Image classification data set "processed" (emilianoagostini14/TP-ClasificadordeComponentes on GitHub). Class labels (4): ceramic capacitor, electrolytic capacitor, LED, resistencia.

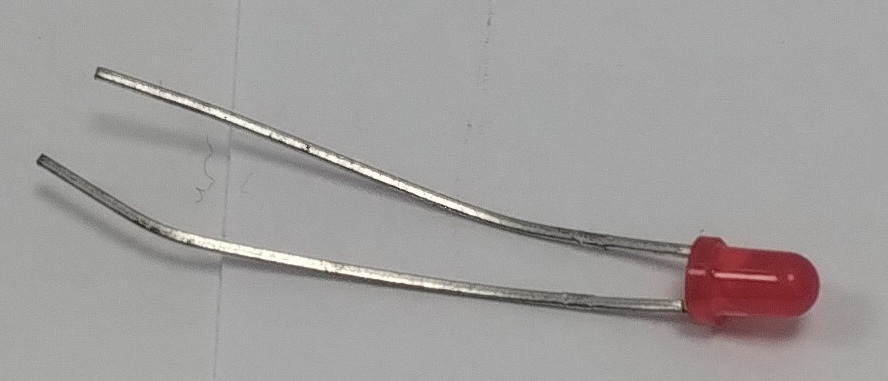
Label: LED

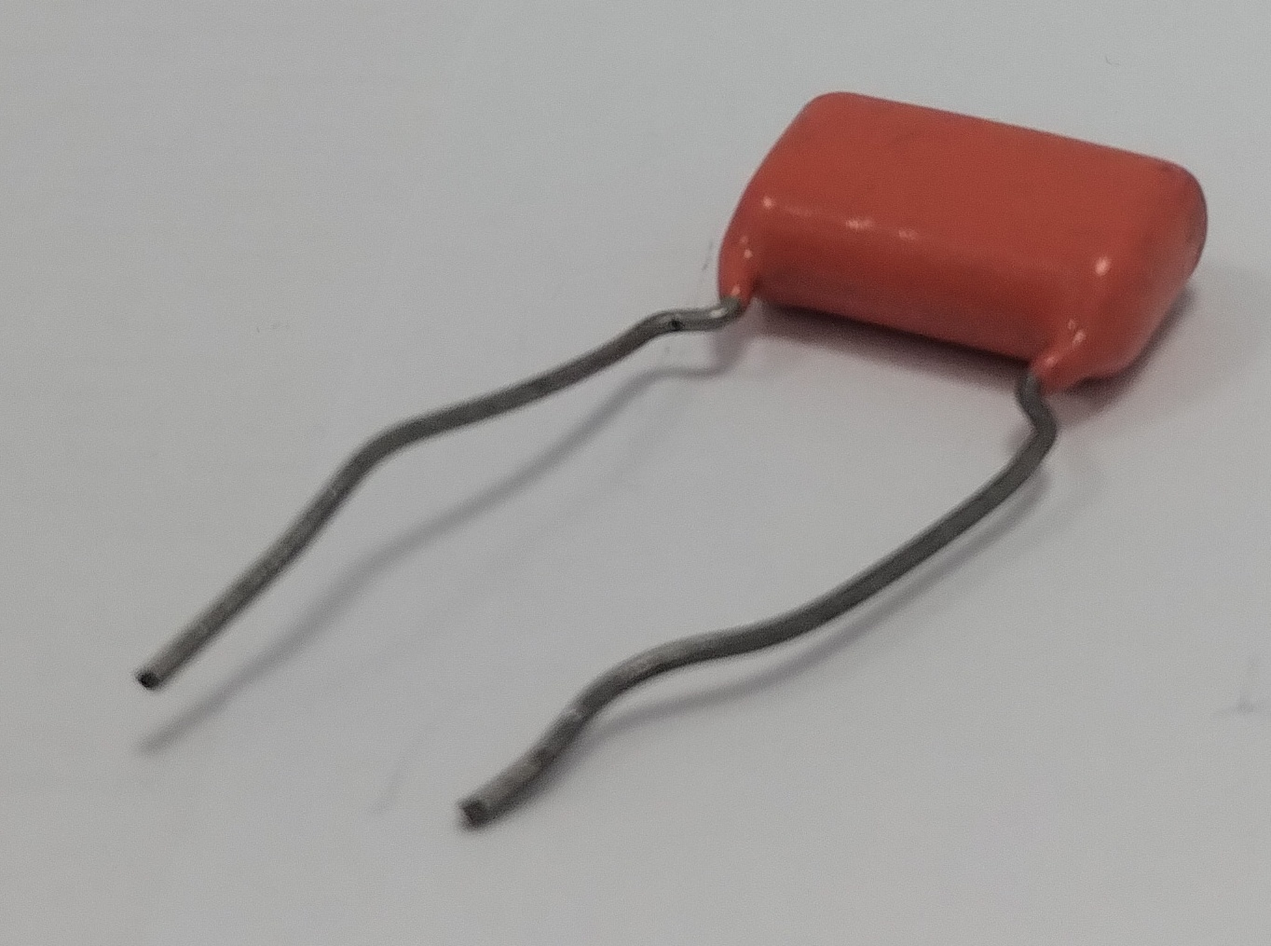
Label: ceramic capacitor

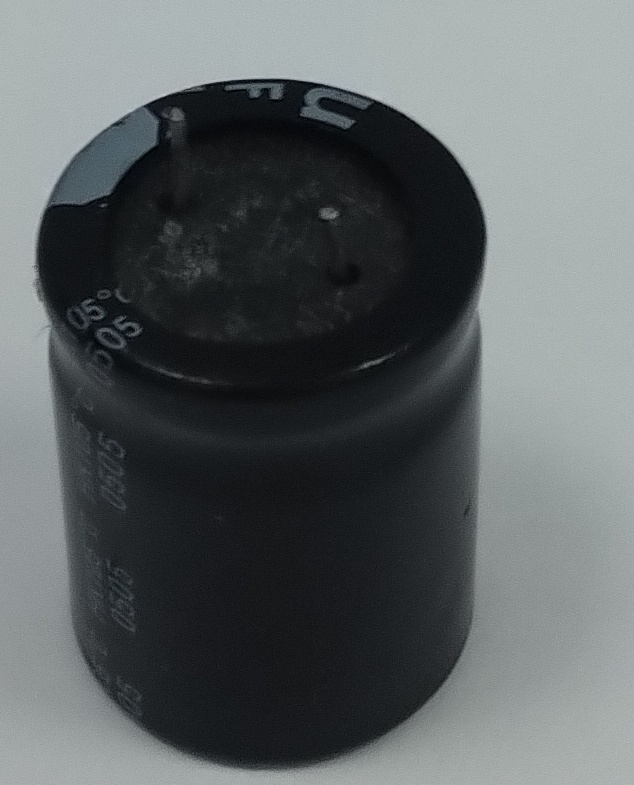
Label: electrolytic capacitor

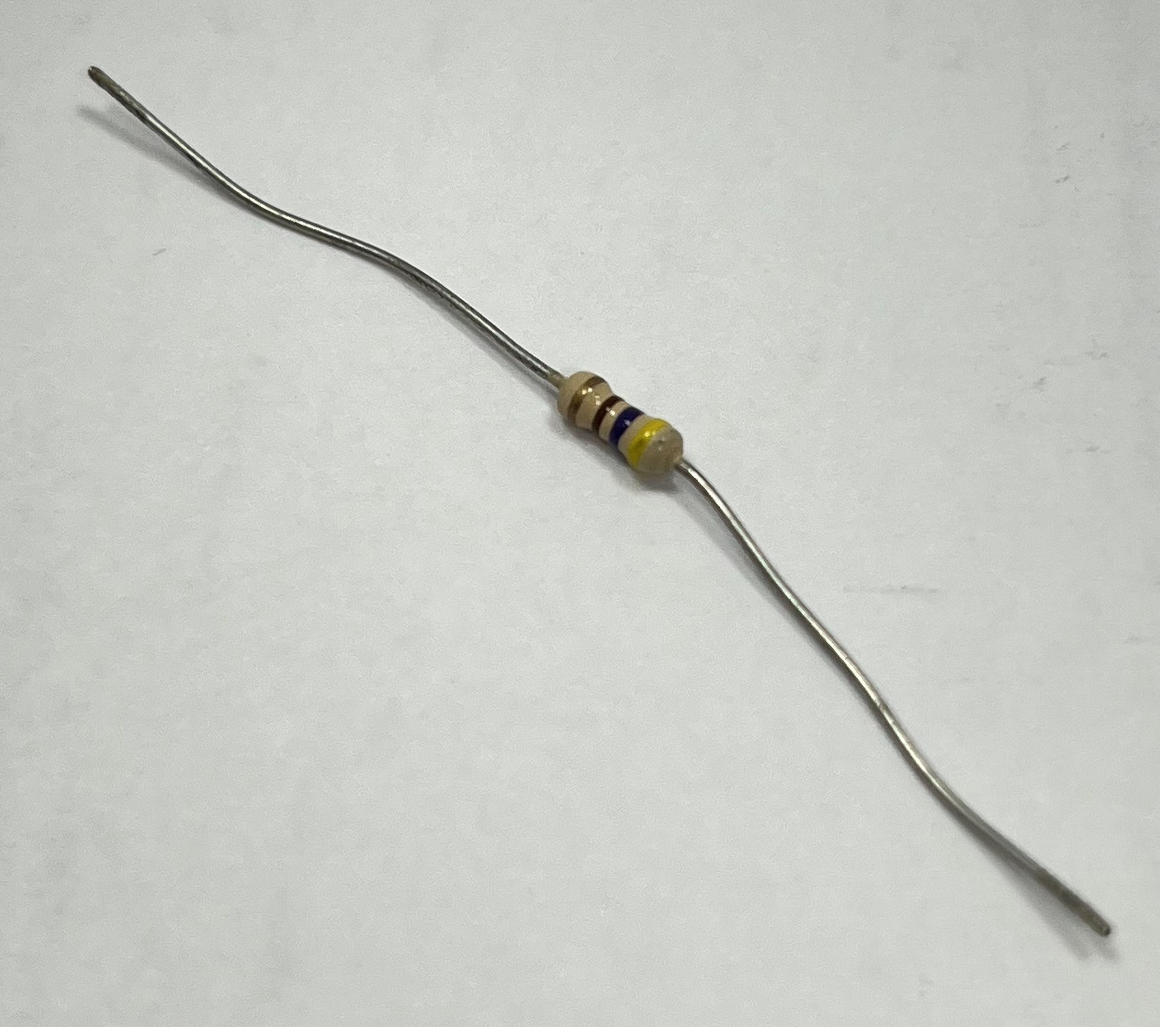
Label: resistencia

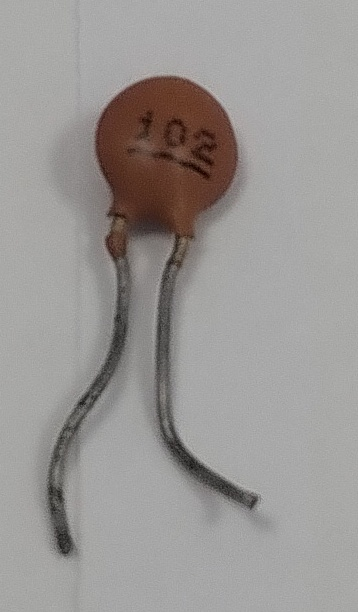
Label: ceramic capacitor

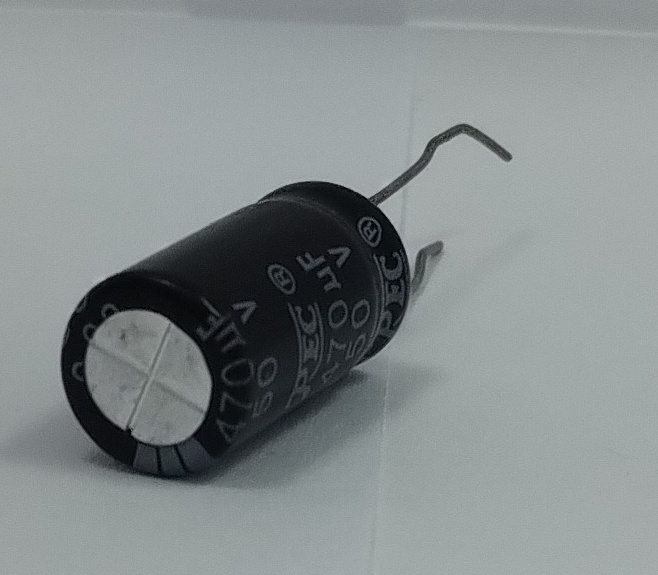
Label: electrolytic capacitor
